8-way image classification set "Region Growing" from GitHub (Jisooyanim/Thesis); label vocabulary: anthracnose, bacterial canker, cutting weevil, die back, gall midge, healthy, powdery mildew, sooty mould.

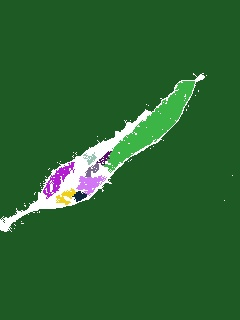
Label: gall midge

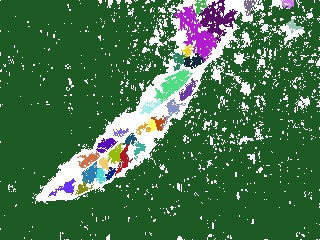
Label: bacterial canker

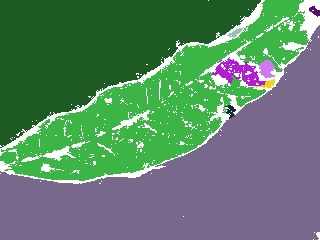
Label: sooty mould

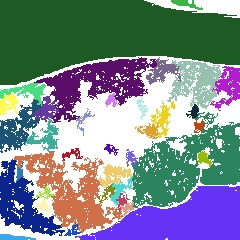
Label: powdery mildew

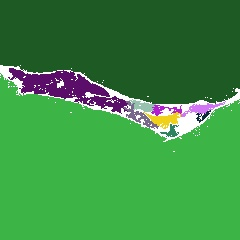
Label: die back

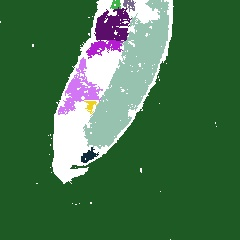
Label: anthracnose
